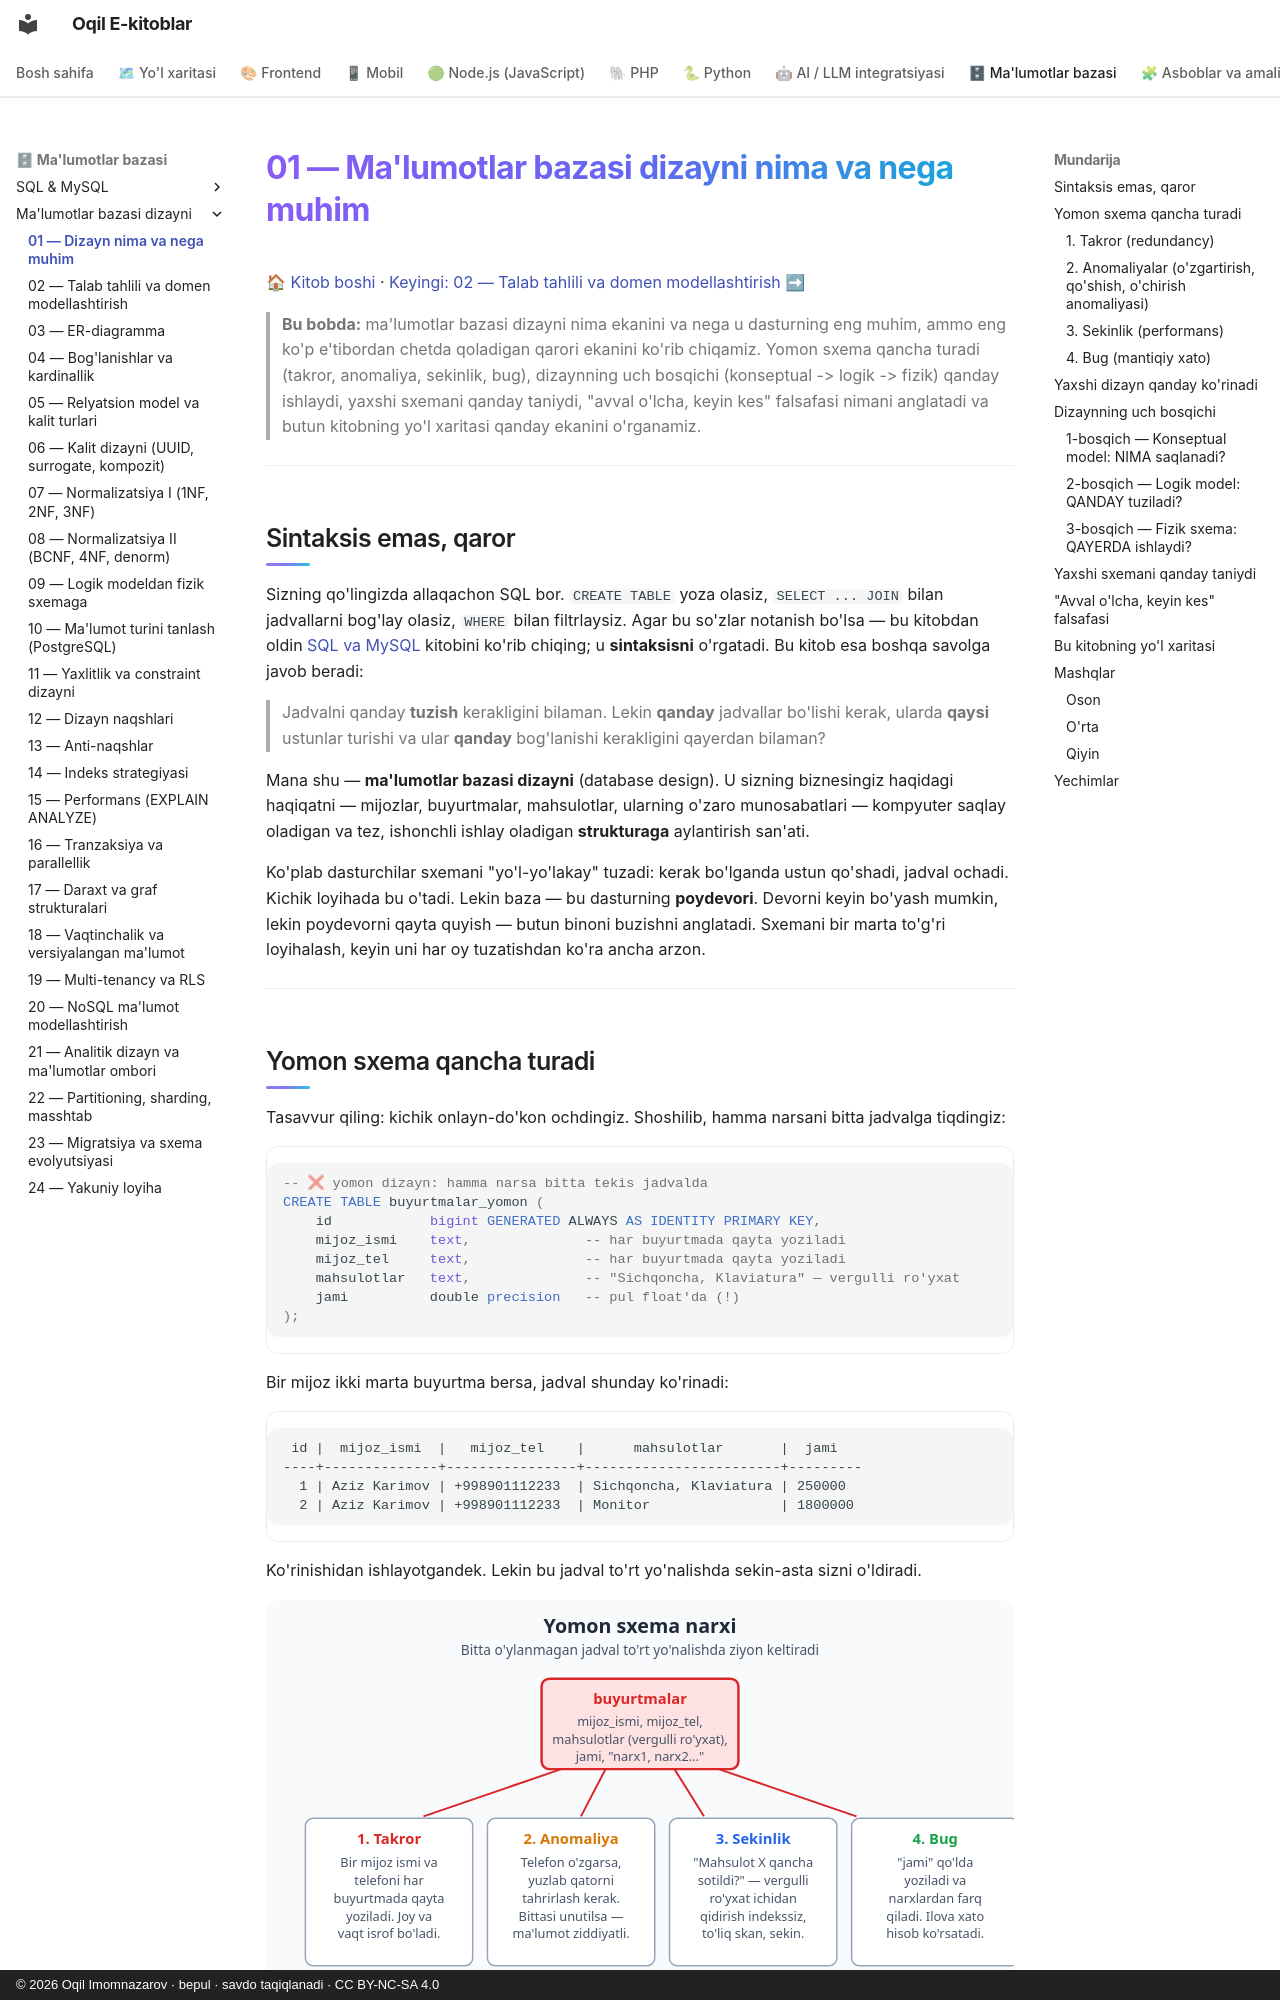

repository: iOqil/e-book · page: db-dizayni/01-dizayn-nima/index.html · generator: mkdocs · copyright: © 2026 Oqil Imomnazarov · bepul · savdo taqiqlanadi · CC BY-NC-SA 4.0

# 01 — Ma'lumotlar bazasi dizayni nima va nega muhim

[🏠 Kitob boshi](./README.md) · [Keyingi: 02 — Talab tahlili va domen modellashtirish ➡](./02-talab-tahlili.md)

> **Bu bobda:** ma'lumotlar bazasi dizayni nima ekanini va nega u dasturning eng muhim, ammo eng ko'p e'tibordan chetda qoladigan qarori ekanini ko'rib chiqamiz. Yomon sxema qancha turadi (takror, anomaliya, sekinlik, bug), dizaynning uch bosqichi (konseptual -> logik -> fizik) qanday ishlaydi, yaxshi sxemani qanday taniydi, "avval o'lcha, keyin kes" falsafasi nimani anglatadi va butun kitobning yo'l xaritasi qanday ekanini o'rganamiz.

---

## Sintaksis emas, qaror

Sizning qo'lingizda allaqachon SQL bor. `CREATE TABLE` yoza olasiz, `SELECT ... JOIN` bilan jadvallarni bog'lay olasiz, `WHERE` bilan filtrlaysiz. Agar bu so'zlar notanish bo'lsa — bu kitobdan oldin [SQL va MySQL](../sql/README.md) kitobini ko'rib chiqing; u **sintaksisni** o'rgatadi. Bu kitob esa boshqa savolga javob beradi:

> Jadvalni qanday **tuzish** kerakligini bilaman. Lekin **qanday** jadvallar bo'lishi kerak, ularda **qaysi** ustunlar turishi va ular **qanday** bog'lanishi kerakligini qayerdan bilaman?

Mana shu — **ma'lumotlar bazasi dizayni** (database design). U sizning biznesingiz haqidagi haqiqatni — mijozlar, buyurtmalar, mahsulotlar, ularning o'zaro munosabatlari — kompyuter saqlay oladigan va tez, ishonchli ishlay oladigan **strukturaga** aylantirish san'ati.

Ko'plab dasturchilar sxemani "yo'l-yo'lakay" tuzadi: kerak bo'lganda ustun qo'shadi, jadval ochadi. Kichik loyihada bu o'tadi. Lekin baza — bu dasturning **poydevori**. Devorni keyin bo'yash mumkin, lekin poydevorni qayta quyish — butun binoni buzishni anglatadi. Sxemani bir marta to'g'ri loyihalash, keyin uni har oy tuzatishdan ko'ra ancha arzon.

---

## Yomon sxema qancha turadi

Tasavvur qiling: kichik onlayn-do'kon ochdingiz. Shoshilib, hamma narsani bitta jadvalga tiqdingiz:

```sql
-- ❌ yomon dizayn: hamma narsa bitta tekis jadvalda
CREATE TABLE buyurtmalar_yomon (
    id            bigint GENERATED ALWAYS AS IDENTITY PRIMARY KEY,
    mijoz_ismi    text,              -- har buyurtmada qayta yoziladi
    mijoz_tel     text,              -- har buyurtmada qayta yoziladi
    mahsulotlar   text,              -- "Sichqoncha, Klaviatura" — vergulli ro'yxat
    jami          double precision   -- pul float'da (!)
);
```

Bir mijoz ikki marta buyurtma bersa, jadval shunday ko'rinadi:

```
 id |  mijoz_ismi  |   mijoz_tel    |      mahsulotlar       |  jami
----+--------------+----------------+------------------------+---------
  1 | Aziz Karimov | +998901112233  | Sichqoncha, Klaviatura | 250000
  2 | Aziz Karimov | +998901112233  | Monitor                | 1800000
```

Ko'rinishidan ishlayotgandek. Lekin bu jadval to'rt yo'nalishda sekin-asta sizni o'ldiradi.

![Yomon sxema narxi: bir o'ylanmagan jadvaldan takror, anomaliya, sekinlik va bug kelib chiqadi](rasmlar/dbd01-yomon-sxema-narxi.svg)

### 1. Takror (redundancy)

Aziz Karimovning ismi va telefoni **har** buyurtmasida qaytadan yoziladi. 1000 ta buyurtmasi bo'lsa — 1000 marta. Bu nafaqat disk joyini isrof qiladi, balki keyingi uchta muammoning ham asl sababi.

### 2. Anomaliyalar (o'zgartirish, qo'shish, o'chirish anomaliyasi)

Aziz telefon raqamini o'zgartirdi. Endi siz uning **barcha** qatorlarini topib, har birida raqamni yangilashingiz kerak. Bittasini unutsangiz — bazada bir mijozning ikki xil telefoni paydo bo'ladi. Qaysi biri to'g'ri? Hech kim bilmaydi. Bu **o'zgartirish anomaliyasi** (update anomaly).

Yana ikkitasi:

- **Qo'shish anomaliyasi:** hali buyurtma bermagan yangi mijozni qanday saqlaysiz? Bu jadvalda buyurtmasiz qator yo'q — mijozni kiritolmaysiz.
- **O'chirish anomaliyasi:** Aziz yagona buyurtmasini bekor qilsa va qatorni o'chirsangiz — uning ismi va telefoni ham birga yo'qoladi. Ma'lumot **g'oyib bo'ldi**.
